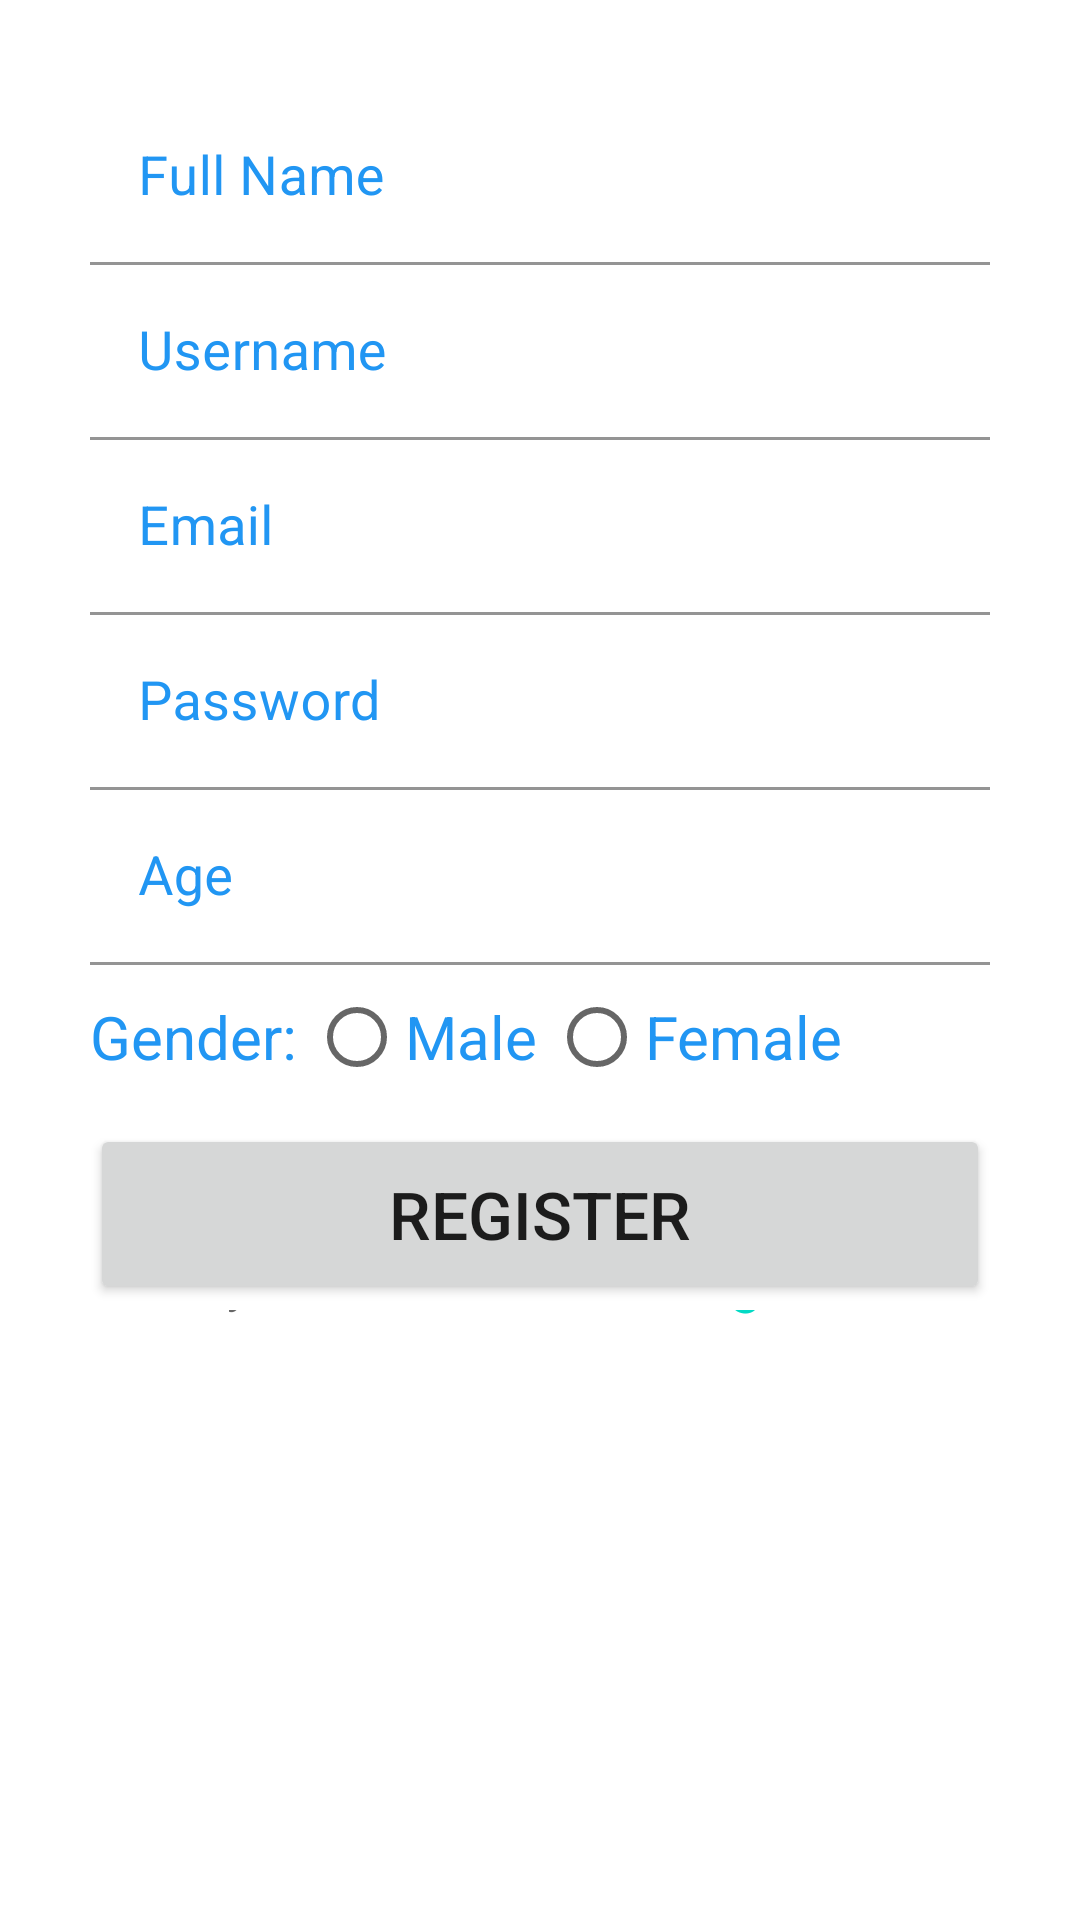

This screen was rendered from an Android layout file. Write that file and the resources it references.
<!-- AndroidManifest.xml: application theme Theme.MiniVentilator -->
<!-- res/layout/activity_patient_signup.xml -->
<?xml version="1.0" encoding="utf-8"?>

<LinearLayout xmlns:android="http://schemas.android.com/apk/res/android"
    xmlns:tools="http://schemas.android.com/tools"
    android:layout_width="match_parent"
    android:layout_height="match_parent"
    android:orientation="vertical"
    android:padding="30sp"
    android:visibility="visible"
    tools:context=".patient.PatientSignup">


    <com.google.android.material.textfield.TextInputLayout
        android:layout_width="match_parent"
        android:layout_height="wrap_content"
        android:focusable="true"
        android:focusableInTouchMode="true"
        android:textColorHint="@color/blue_500">

        <EditText
            android:id="@+id/patient_name"
            android:layout_width="match_parent"
            android:layout_height="wrap_content"
            android:backgroundTint="@color/white"
            android:ems="10"
            android:hint="Full Name"
            android:inputType="textPersonName"
            android:textSize="18sp" />
    </com.google.android.material.textfield.TextInputLayout>

    <com.google.android.material.textfield.TextInputLayout
        android:layout_width="match_parent"
        android:layout_height="wrap_content"
        android:focusable="true"
        android:focusableInTouchMode="true"
        android:textColorHint="@color/blue_500">

        <EditText
            android:id="@+id/user_patient"
            android:layout_width="match_parent"
            android:layout_height="wrap_content"
            android:backgroundTint="@color/white"
            android:ems="10"
            android:hint="Username"
            android:inputType="text"
            android:textSize="18sp" />
    </com.google.android.material.textfield.TextInputLayout>

    <com.google.android.material.textfield.TextInputLayout
        android:layout_width="match_parent"
        android:layout_height="wrap_content"
        android:focusable="true"
        android:focusableInTouchMode="true"
        android:textColorHint="@color/blue_500">

        <EditText
            android:id="@+id/patient_email"
            android:layout_width="match_parent"
            android:layout_height="wrap_content"
            android:backgroundTint="@color/white"
            android:ems="10"
            android:hint="Email"
            android:inputType="textEmailAddress"
            android:textSize="18sp" />
    </com.google.android.material.textfield.TextInputLayout>

    <com.google.android.material.textfield.TextInputLayout
        android:layout_width="match_parent"
        android:layout_height="wrap_content"
        android:focusable="true"
        android:focusableInTouchMode="true"
        android:textColorHint="@color/blue_500">

        <EditText
            android:id="@+id/patient_pass"
            android:layout_width="match_parent"
            android:layout_height="wrap_content"
            android:backgroundTint="@color/white"
            android:ems="10"
            android:hint="Password"
            android:inputType="textPassword"
            android:textSize="18sp" />
    </com.google.android.material.textfield.TextInputLayout>

    <com.google.android.material.textfield.TextInputLayout
        android:layout_width="match_parent"
        android:layout_height="wrap_content"
        android:focusable="true"
        android:focusableInTouchMode="true"
        android:textColorHint="@color/blue_500">

        <EditText
            android:id="@+id/patient_age"
            android:layout_width="match_parent"
            android:layout_height="wrap_content"
            android:backgroundTint="@color/white"
            android:ems="10"
            android:hint="Age"
            android:inputType="number"
            android:textSize="18sp" />
    </com.google.android.material.textfield.TextInputLayout>

    <RadioGroup
        android:layout_width="match_parent"
        android:layout_height="wrap_content"
        android:orientation="horizontal">

        <TextView
            android:layout_width="wrap_content"
            android:layout_height="wrap_content"
            android:text="Gender:"
            android:textColor="@color/blue_500"
            android:textSize="20sp" />

        <RadioButton
            android:id="@+id/radio_male"
            android:layout_width="wrap_content"
            android:layout_height="wrap_content"
            android:layout_marginLeft="4dp"
            android:text="Male"
            android:textColor="@color/blue_500"
            android:textColorHint="#FFFFFF"
            android:textColorLink="#FFFFFF"
            android:textSize="20sp" />

        <RadioButton
            android:id="@+id/radio_female"
            android:layout_width="wrap_content"
            android:layout_height="wrap_content"
            android:layout_marginLeft="4dp"
            android:text="Female"
            android:textColor="@color/blue_500"
            android:textSize="20sp" />
    </RadioGroup>

    <Button
        android:id="@+id/patient_reg"
        android:layout_width="match_parent"
        android:layout_height="60dp"
        android:layout_marginTop="5dp"
        android:text="Register"
        android:textSize="22dp" />

    <com.google.android.material.textfield.TextInputLayout
        android:layout_width="281dp"
        android:layout_height="wrap_content"
        android:layout_marginTop="2dp"
        android:focusable="true"
        android:focusableInTouchMode="true"
        android:orientation="horizontal"
        android:textColorHint="@color/blue_500">

        <TextView
            android:layout_width="wrap_content"
            android:layout_height="44dp"
            android:layout_marginTop="-20dp"
            android:backgroundTint="@color/white"
            android:ems="10"

            android:hint="Already have an account?"
            android:textSize="16sp" />

        <TextView
            android:id="@+id/gotologin"
            android:layout_width="wrap_content"
            android:layout_height="wrap_content"
            android:layout_gravity="right"
            android:layout_marginTop="-49dp"
            android:layout_marginRight="10dp"
            android:width="80dp"
            android:backgroundTint="@color/white"
            android:ems="10"
            android:hint="Login"
            android:textColor="@color/teal_200"
            android:textColorHint="@color/teal_200"
            android:textSize="20sp" />
    </com.google.android.material.textfield.TextInputLayout>
</LinearLayout>
<!-- resources referenced by this layout -->
<resources>
  <color name="blue_500">#2196F3</color>
  <color name="teal_200">#FF03DAC5</color>
  <color name="white">#FFFFFFFF</color>
  <style name="Theme.MiniVentilator" parent="Theme.MaterialComponents.DayNight.DarkActionBar">
          
          <item name="colorPrimary">@color/blue_500</item>
          <item name="colorPrimaryVariant">@color/blue_700</item>
          <item name="colorOnPrimary">@color/white</item>
          
          <item name="colorSecondary">@color/teal_200</item>
          <item name="colorSecondaryVariant">@color/teal_700</item>
          <item name="colorOnSecondary">@color/black</item>
          
          <item name="android:statusBarColor" tools:targetApi="l">?attr/colorPrimaryVariant</item>
          
      </style>
  <color name="blue_700">#1976D2</color>
  <color name="teal_700">#FF018786</color>
  <color name="black">#FF000000</color>
</resources>
